Run: headless pygame with SDL's dummy video driver; simulated clock (each Clock.tick advances the game by its frame time, no real sleeping); random seed 0; keys injected as events and as key.get_pressed() state; mouse plan: one left click at the window centre at the start of phase 2, then a move to the lower-right quarter at the start of phase 3.
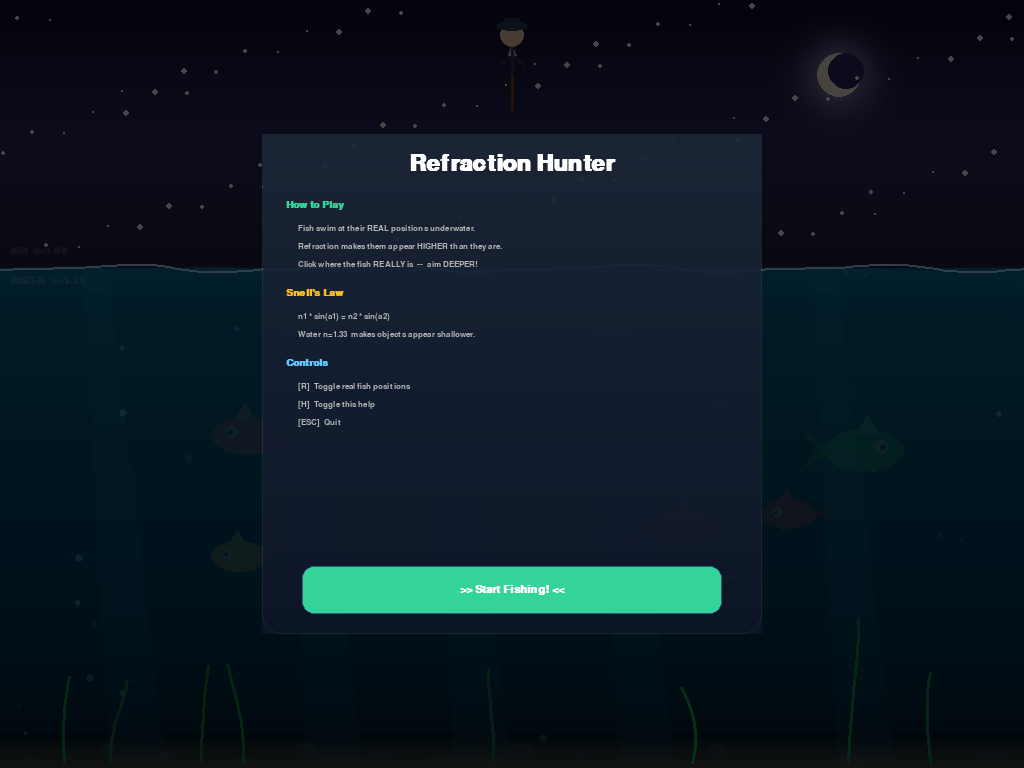
Frame 1 of 4 · flips 1–60 · no input
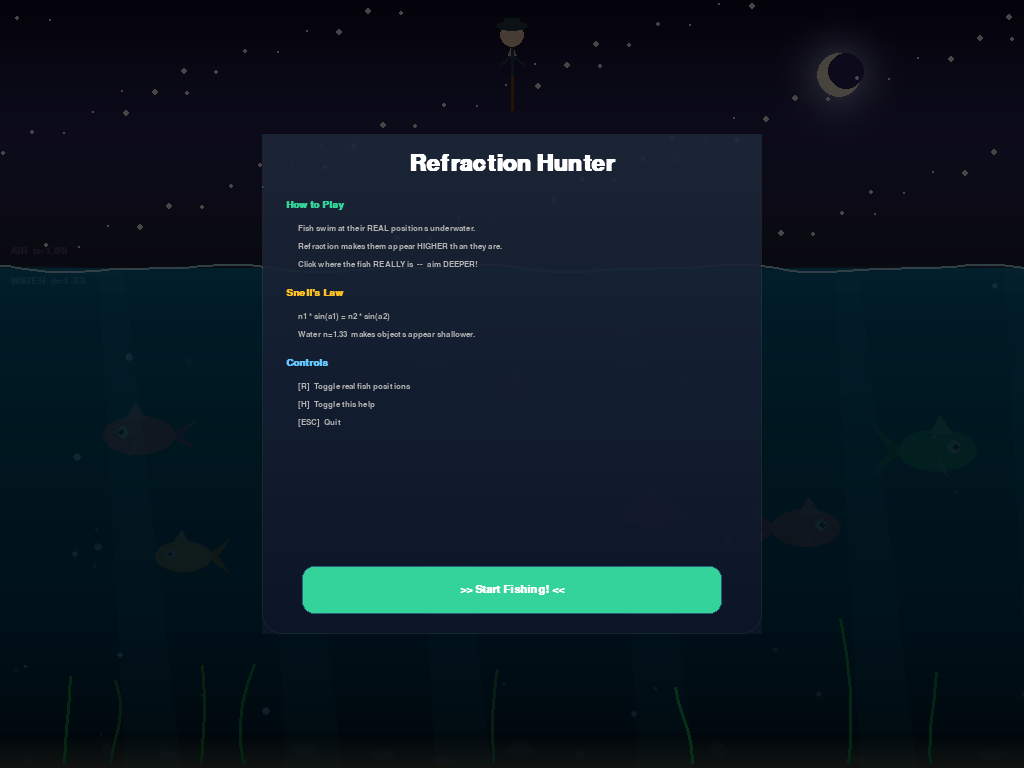
Frame 2 of 4 · flips 61–180 · clicked the window centre · tapped SPACE, RETURN · held RIGHT (→), D
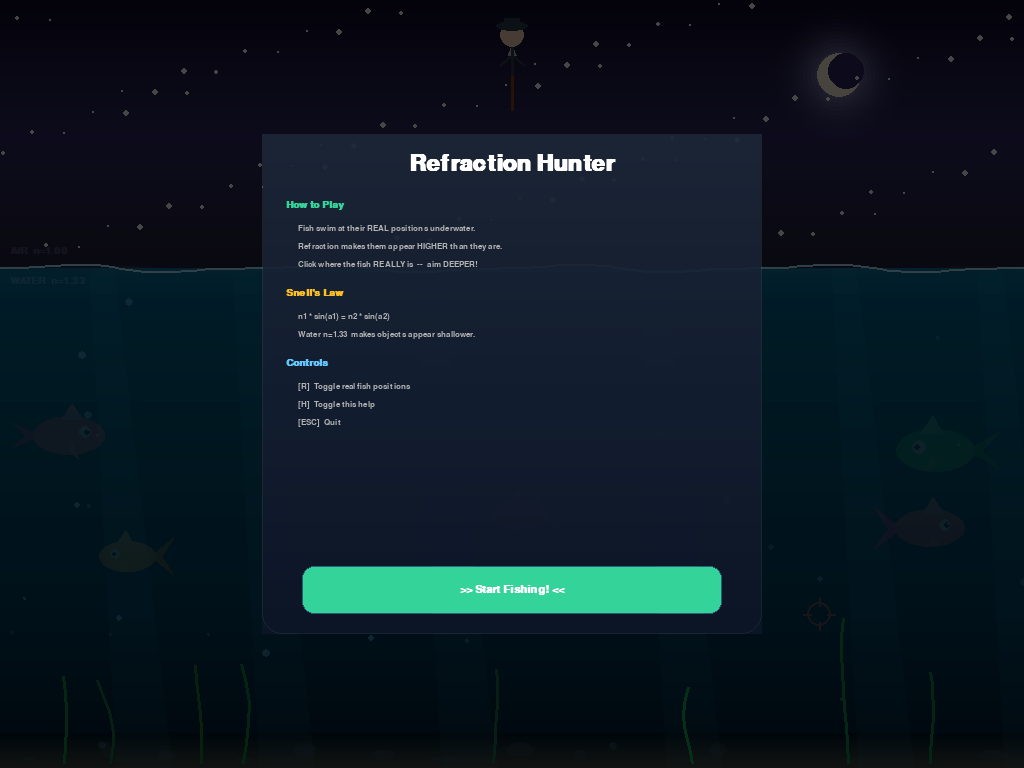
Frame 3 of 4 · flips 181–300 · moved the mouse to the lower-right quarter · held DOWN (↓), S
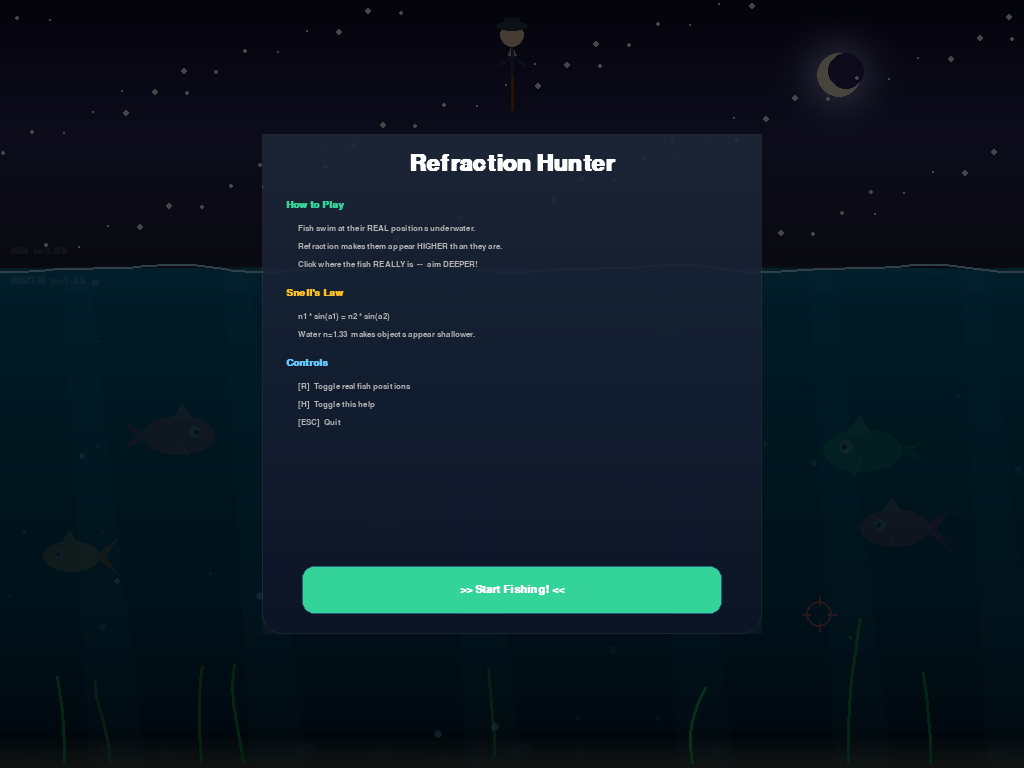
Frame 4 of 4 · flips 301–420 · held LEFT (←), A, UP (↑), W

The pygame program that drew these frames:

"""
Refraction Hunter - Python/Pygame (optimized)
pip install pygame
python refraction_hunter.py
"""

import pygame
import math
import random
import sys

# ── constants ─────────────────────────────────────────────────────────────────
WATER_LINE_RATIO = 0.35
N_AIR            = 1.0
N_WATER          = 1.33
REFRACTION_RATIO = N_WATER / N_AIR
FISH_COUNT       = 5
FPS              = 60

FISH_COLORS = [
    ((255,107, 53),(232, 93, 38),(255,140, 90)),
    ((255,215,  0),(255,165,  0),(255,236,128)),
    ((255, 71, 87),(192, 57, 43),(255,107,122)),
    (( 46,213,115),( 39,174, 96),(123,237,159)),
    ((165, 94,234),(136, 84,208),(195,155,255)),
    (( 30,144,255),(  0,102,204),( 84,160,255)),
    ((255,107,129),(232, 67,147),(255,154,174)),
    ((254,202, 87),(243,156, 18),(254,221,122)),
]

def lerp_color(c1, c2, t):
    t = max(0.0, min(1.0, t))
    return (int(c1[0]+(c2[0]-c1[0])*t),
            int(c1[1]+(c2[1]-c1[1])*t),
            int(c1[2]+(c2[2]-c1[2])*t))

def dist(x1,y1,x2,y2):
    return math.hypot(x1-x2, y1-y2)

# ── static background (built once) ────────────────────────────────────────────
def build_background(W, H, WL):
    bg = pygame.Surface((W, H))

    sky_top=(15,12,41); sky_mid=(48,43,99); sky_bot=(36,36,62)
    for y in range(WL):
        t = y/max(WL-1,1)
        c = lerp_color(sky_top,sky_mid,t*2) if t<0.5 else lerp_color(sky_mid,sky_bot,(t-0.5)*2)
        pygame.draw.line(bg,c,(0,y),(W,y))

    wt=(0,105,148); wm=(0,85,119); wl2=(0,61,92); wb=(0,26,44)
    for y in range(WL, H):
        t=(y-WL)/max(H-WL-1,1)
        if   t<0.3: c=lerp_color(wt,wm,t/0.3)
        elif t<0.7: c=lerp_color(wm,wl2,(t-0.3)/0.4)
        else:       c=lerp_color(wl2,wb,(t-0.7)/0.3)
        pygame.draw.line(bg,c,(0,y),(W,y))

    # sandy bottom tint
    for y in range(35):
        c = lerp_color((0,26,44),(180,160,100),y/35*0.35)
        pygame.draw.line(bg,c,(0,H-35+y),(W,H-35+y))

    # rock
    for i in range(12):
        rx=int((i*137.7+30)%W); ry=H-8-(i%3)*5
        rw=(6+(i%4)*3)*2; rh=(3+(i%3)*2)*2
        s=pygame.Surface((rw,rh),pygame.SRCALPHA)
        pygame.draw.ellipse(s,(60,80,100,76),(0,0,rw,rh))
        bg.blit(s,(rx-rw//2,ry-rh//2))

    # moon glow
    mx2=int(W*0.82); my2=int(WL*0.28)
    for gr in range(80,0,-4):
        a=int((1-gr/80)**2*55)
        s=pygame.Surface((gr*2,gr*2),pygame.SRCALPHA)
        pygame.draw.circle(s,(200,200,255,a),(gr,gr),gr)
        bg.blit(s,(mx2-gr,my2-gr))
    pygame.draw.circle(bg,(255,248,220),(mx2,my2),22)
    pygame.draw.circle(bg,sky_mid,(mx2+7,my2-4),18)
    return bg

# ── game objects ───────────────────────────────────────────────────────────────
class Seaweed:
    def __init__(self,W):
        import colorsys
        self.x=30+random.random()*(W-60)
        self.height=60+random.random()*100
        self.segments=5+int(random.random()*4)
        hue=130+random.random()*30
        r,g,b=colorsys.hls_to_rgb(hue/360,(25+random.random()*15)/100,(50+random.random()*30)/100)
        self.color=(int(r*255),int(g*255),int(b*255))
        self.sway_speed=0.5+random.random()
        self.sway_amount=5+random.random()*15
        self.phase=random.random()*math.pi*2

class Fish:
    def __init__(self,W,H,WL):
        c=random.choice(FISH_COLORS)
        self.color,self.tail_color,self.fin_color=c
        self.size=25+random.random()*20
        self.real_y=WL+80+random.random()*(H-WL-160)
        self.real_x=80+random.random()*(W-160)
        self.apparent_x=self.real_x
        self.apparent_y=WL+(self.real_y-WL)/REFRACTION_RATIO
        self.speed=0.3+random.random()*1.2
        self.direction=1 if random.random()>0.5 else -1
        self.wiggle=random.random()*math.pi*2
        self.wiggle_speed=3+random.random()*3
        self.caught=False; self.caught_timer=0

    def update(self,W,WL):
        if self.caught: self.caught_timer-=1; return
        self.wiggle+=self.wiggle_speed*0.02
        self.real_x+=self.speed*self.direction
        if self.real_x<50 or self.real_x>W-50: self.direction*=-1
        self.apparent_x=self.real_x
        self.apparent_y=WL+(self.real_y-WL)/REFRACTION_RATIO

class Bubble:
    def __init__(self,W,H,WL):
        self.x=random.random()*W
        self.y=WL+20+random.random()*(H-WL-40)
        self.radius=1+random.random()*4
        self.speed=0.3+random.random()*0.8
        self.opacity=0.2+random.random()*0.5
        self.wobble=random.random()*math.pi*2
        self.wobble_speed=1+random.random()*2

class Particle:
    def __init__(self,x,y,color):
        angle=random.random()*math.pi*2; speed=1+random.random()*4
        self.x=float(x); self.y=float(y)
        self.vx=math.cos(angle)*speed; self.vy=math.sin(angle)*speed
        self.max_life=70; self.life=40+random.random()*30
        self.color=color; self.size=2+random.random()*4

class Ripple:
    def __init__(self,x,y):
        self.x=x; self.y=y; self.radius=0.0; self.opacity=0.8

class Ray:
    def __init__(self,cx,cy,rx,ry,hit):
        self.cx=cx; self.cy=cy; self.rx=rx; self.ry=ry
        self.hit=hit; self.timer=90

# ── drawing ────────────────────────────────────────────────────────────────────
def draw_fish_to(surf, x, y, size, color, tail_color, fin_color, direction, wiggle, alpha_f):
    pad=int(size*2.6)+4
    fs=pygame.Surface((pad*2,pad*2),pygame.SRCALPHA)
    cx=cy=pad; a8=int(alpha_f*255)
    wsin=math.sin(wiggle)
    # tail
    tail=[(cx-int(size*0.8),cy),
          (cx-int(size*1.6),cy-int(size*0.4+wsin*8)),
          (cx-int(size*1.2),cy),
          (cx-int(size*1.6),cy+int(size*0.4+wsin*8))]
    pygame.draw.polygon(fs,(*tail_color,a8),tail)
    # body
    pygame.draw.ellipse(fs,(*color,a8),
                        (cx-int(size),cy-int(size*0.55),int(size*2),int(size*1.1)))
    # dorsal fin
    pygame.draw.polygon(fs,(*fin_color,a8),
        [(cx-int(size*0.2),cy-int(size*0.45)),
         (cx+int(size*0.1),cy-int(size*0.9)),
         (cx+int(size*0.4),cy-int(size*0.45))])
    # pectoral fin
    pygame.draw.polygon(fs,(*fin_color,a8),
        [(cx+int(size*0.1),cy+int(size*0.2)),
         (cx+int(size*0.3),cy+int(size*0.6+math.sin(wiggle*0.5)*3)),
         (cx+int(size*0.05),cy+int(size*0.45))])
    # eye
    pygame.draw.circle(fs,(255,255,255,a8),(cx+int(size*0.45),cy-int(size*0.1)),int(size*0.18))
    pygame.draw.circle(fs,(26,26,46,a8),  (cx+int(size*0.50),cy-int(size*0.1)),int(size*0.10))
    pygame.draw.circle(fs,(255,255,255,a8),(cx+int(size*0.53),cy-int(size*0.14)),max(1,int(size*0.04)))
    if direction<0: fs=pygame.transform.flip(fs,True,False)
    surf.blit(fs,(int(x)-pad,int(y)-pad))

def dashed_line_on(surf,col4,p1,p2,width,dash,gap):
    dx,dy=p2[0]-p1[0],p2[1]-p1[1]; L=math.hypot(dx,dy)
    if L==0: return
    nx,ny=dx/L,dy/L; pos=0.0; on=True
    tmp=pygame.Surface((surf.get_width(),surf.get_height()),pygame.SRCALPHA)
    while pos<L:
        seg=min(dash if on else gap,L-pos)
        if on:
            a=(int(p1[0]+nx*pos),int(p1[1]+ny*pos))
            b=(int(p1[0]+nx*(pos+seg)),int(p1[1]+ny*(pos+seg)))
            pygame.draw.line(tmp,col4,a,b,width)
        pos+=seg; on=not on
    surf.blit(tmp,(0,0))

def draw_panel(surf,x,y,w,h,radius=14):
    p=pygame.Surface((w,h),pygame.SRCALPHA)
    p.fill((0,0,0,145))
    pygame.draw.rect(p,(255,255,255,30),(0,0,w,h),1,border_radius=radius)
    surf.blit(p,(x,y))

# ── main ───────────────────────────────────────────────────────────────────────
def main():
    pygame.init()
    info=pygame.display.Info()
    W,H=info.current_w,info.current_h
    screen=pygame.display.set_mode((W,H),pygame.FULLSCREEN|pygame.HWSURFACE|pygame.DOUBLEBUF)
    pygame.display.set_caption("Refraction Hunter")
    pygame.mouse.set_visible(False)
    clock=pygame.time.Clock()

    WL=int(H*WATER_LINE_RATIO)

    f_sm  = pygame.font.SysFont("monospace",13)
    f_med = pygame.font.SysFont("monospace",15,bold=True)
    f_lg  = pygame.font.SysFont("monospace",17,bold=True)
    f_xl  = pygame.font.SysFont("sans",30,bold=True)
    f_title=pygame.font.SysFont("sans",34,bold=True)

    bg=build_background(W,H,WL)
    stars=[((i*137.5+50)%W,(i*73.7+20)%max(WL-20,1),i) for i in range(80)]

    fishes  =[Fish(W,H,WL) for _ in range(FISH_COUNT)]
    bubbles =[Bubble(W,H,WL) for _ in range(30)]
    seaweeds=[Seaweed(W) for _ in range(8)]
    particles:list=[]
    ripples  :list=[]
    rays     :list=[]

    score=shots=0
    show_help=True
    show_real=False

    # reusable overlay surface
    overlay=pygame.Surface((W,H),pygame.SRCALPHA)
    # reusable effect surfaces
    eff=pygame.Surface((W,H),pygame.SRCALPHA)

    running=True
    while running:
        t=pygame.time.get_ticks()
        mx,my=pygame.mouse.get_pos()
        clock.tick(FPS)

        # ── events ──────────────────────────────────────────────────────────
        for ev in pygame.event.get():
            if ev.type==pygame.QUIT: running=False
            elif ev.type==pygame.KEYDOWN:
                if ev.key in(pygame.K_ESCAPE,pygame.K_q): running=False
                elif ev.key==pygame.K_h: show_help=not show_help
                elif ev.key==pygame.K_r: show_real=not show_real
            elif ev.type==pygame.MOUSEBUTTONDOWN and ev.button==1:
                if show_help:
                    btn=pygame.Rect(W//2-200,H//2+140,400,50)
                    if btn.collidepoint(mx,my): show_help=False
                    continue
                cx2,cy2=mx,my
                rx2,ry2=float(cx2),float(cy2)
                if cy2>WL: ry2=WL+(cy2-WL)*REFRACTION_RATIO
                shots+=1
                ripples.append(Ripple(cx2,WL))
                hit=False
                for fish in fishes:
                    if fish.caught: continue
                    if dist(rx2,ry2,fish.real_x,fish.real_y)<fish.size*1.2:
                        hit=True; fish.caught=True; fish.caught_timer=60; score+=1
                        for _ in range(20): particles.append(Particle(fish.real_x,fish.real_y,fish.color))
                        for _ in range(8):
                            b=Bubble(W,H,WL)
                            b.x=fish.real_x+(random.random()-0.5)*40
                            b.y=fish.real_y+(random.random()-0.5)*20
                            b.speed=1+random.random()*2
                            bubbles.append(b)
                        break
                rays.append(Ray(cx2,cy2,int(rx2),int(ry2),hit))

        # ── update ──────────────────────────────────────────────────────────
        for i,fish in enumerate(fishes):
            fish.update(W,WL)
            if fish.caught and fish.caught_timer<=0: fishes[i]=Fish(W,H,WL)
        for b in bubbles:
            b.y-=b.speed; b.wobble+=b.wobble_speed*0.02
            if b.y<WL: b.y=H-20; b.x=random.random()*W
        for p in particles: p.x+=p.vx; p.y+=p.vy; p.vy+=0.05; p.life-=1
        particles[:]=[p for p in particles if p.life>0]
        for r in ripples: r.radius+=1.5; r.opacity-=0.015
        ripples[:]=[r for r in ripples if r.opacity>0]
        for ray in rays: ray.timer-=1
        rays[:]=[ray for ray in rays if ray.timer>0]

        # ── render ──────────────────────────────────────────────────────────
        screen.blit(bg,(0,0))

        # stars
        for sx,sy,i in stars:
            flicker=0.3+0.7*abs(math.sin(t*0.001+i*0.7))
            pygame.draw.circle(screen,(255,255,255),(int(sx),int(sy)),1+(i%3))

        # light shafts
        eff.fill((0,0,0,0))
        for i in range(6):
            sx2=W*0.08+i*W*0.18; sway=math.sin(t*0.0005+i*1.5)*30
            pts=[(sx2+sway-12,WL),(sx2+sway+12,WL),
                 (sx2+sway+70,H),(sx2+sway+15,H)]
            pygame.draw.polygon(eff,(100,200,255,14),pts)
        screen.blit(eff,(0,0))

        # seaweed
        for sw in seaweeds:
            base_y=H-5; prev=(sw.x,base_y)
            for i in range(1,sw.segments+1):
                frac=i/sw.segments
                sway=math.sin(t*0.001*sw.sway_speed+sw.phase+frac*2)*sw.sway_amount*frac
                cur=(sw.x+sway,base_y-sw.height*frac)
                pygame.draw.line(screen,sw.color,(int(prev[0]),int(prev[1])),(int(cur[0]),int(cur[1])),3)
                prev=cur

        # fish
        for fish in fishes:
            if fish.caught:
                if fish.caught_timer>0:
                    draw_fish_to(screen,fish.real_x,fish.real_y,fish.size,
                                 fish.color,fish.tail_color,fish.fin_color,
                                 fish.direction,fish.wiggle,fish.caught_timer/60)
                continue
            draw_fish_to(screen,fish.apparent_x,fish.apparent_y,fish.size*0.9,
                         fish.color,fish.tail_color,fish.fin_color,
                         fish.direction,fish.wiggle,0.22)
            if show_real:
                draw_fish_to(screen,fish.real_x,fish.real_y,fish.size,
                             fish.color,fish.tail_color,fish.fin_color,
                             fish.direction,fish.wiggle,0.8)
                screen.blit(f_sm.render("REAL",True,(255,100,100)),
                            (int(fish.real_x)-14,int(fish.real_y)+int(fish.size)+14))
                screen.blit(f_sm.render("APPARENT",True,(100,200,255)),
                            (int(fish.apparent_x)-30,int(fish.apparent_y)-int(fish.size)-5))

        # bubbles + particles + ripples on shared eff surface
        eff.fill((0,0,0,0))
        for b in bubbles:
            bx=b.x+math.sin(b.wobble)*5; r2=max(1,int(b.radius)); a8=int(b.opacity*200)
            pygame.draw.circle(eff,(100,200,255,a8),(int(bx),int(b.y)),r2)
            pygame.draw.circle(eff,(255,255,255,int(a8*0.7)),
                               (int(bx)-max(1,r2//4),int(b.y)-max(1,r2//4)),max(1,r2//4))
        for p in particles:
            a8=int(p.life/p.max_life*255); r2=max(1,int(p.size*(p.life/p.max_life)))
            pygame.draw.circle(eff,(*p.color,a8),(int(p.x),int(p.y)),r2)
        for r in ripples:
            a8=int(r.opacity*200); rw=max(1,int(r.radius)); rh=max(1,int(r.radius*0.3))
            pygame.draw.ellipse(eff,(180,230,255,a8),(int(r.x)-rw,int(r.y)-rh,rw*2,rh*2),2)
        screen.blit(eff,(0,0))

        # waves
        wave_s=pygame.Surface((W,30),pygame.SRCALPHA)
        for layer in range(3):
            a8=int((0.12-layer*0.03)*255); yo=layer*3
            pts=[(0,yo+15)]
            for x in range(0,W+4,6):
                y2=yo+math.sin(x*0.02+t*0.002+layer*0.5)*4+math.sin(x*0.04+t*0.003+layer)*2
                pts.append((x,y2))
            pts+=[(W,yo+20),(0,yo+20)]
            pygame.draw.polygon(wave_s,(100,200,255,a8),pts)
        screen.blit(wave_s,(0,WL-2))
        # surface line
        prev2=None
        for x in range(0,W+3,8):
            y2=WL+math.sin(x*0.025+t*0.002)*3+math.sin(x*0.05+t*0.004)*1.5
            if prev2: pygame.draw.line(screen,(180,230,255),(int(prev2[0]),int(prev2[1])),(x,int(y2)),2)
            prev2=(x,y2)

        # rays
        eff.fill((0,0,0,0))
        ex2,ey2=W//2,30
        for ray in rays:
            af=ray.timer/90; a8=int(af*230)
            if ray.cy>WL:
                hx=ray.cx
                pygame.draw.line(eff,(255,215,0,a8),(ex2,ey2),(hx,WL),3)
                pygame.draw.line(eff,(0,255,200,a8),(hx,WL),(ray.rx,ray.ry),3)
                dashed_line_on(eff,(255,215,0,int(af*100)),(hx,WL),(ray.cx,ray.cy),2,10,7)
                pygame.draw.circle(eff,(255,100,100,a8),(hx,WL),5)
                if not ray.hit:
                    s2=10
                    pygame.draw.line(eff,(255,80,80,int(af*180)),(ray.rx-s2,ray.ry),(ray.rx+s2,ray.ry),2)
                    pygame.draw.line(eff,(255,80,80,int(af*180)),(ray.rx,ray.ry-s2),(ray.rx,ray.ry+s2),2)
        screen.blit(eff,(0,0))

        # hunter
        hx,hy=W//2,40
        pygame.draw.line(screen,(139,69,19),(hx,hy+15),(hx,hy+70),3)
        pygame.draw.polygon(screen,(192,192,192),[(hx,hy+5),(hx-4,hy+15),(hx+4,hy+15)])
        pygame.draw.circle(screen,(255,218,185),(hx,hy-5),12)
        pygame.draw.ellipse(screen,(44,62,80),(hx-16,hy-19,32,10))
        pygame.draw.rect(screen,(44,62,80),(hx-8,hy-22,16,10))
        pygame.draw.line(screen,(44,62,80),(hx,hy+7),(hx,hy+35),3)
        pygame.draw.line(screen,(44,62,80),(hx,hy+15),(hx-12,hy+25),3)
        pygame.draw.line(screen,(44,62,80),(hx,hy+15),(hx+12,hy+25),3)

        # cursor
        if my>WL:
            pulse=0.8+0.2*math.sin(t*0.005); a8=int(pulse*160)
            r2=int(12+math.sin(t*0.004)*2)
            eff.fill((0,0,0,0))
            pygame.draw.circle(eff,(255,100,100,a8),(mx,my),r2,2)
            for ddx,ddy in [(-r2-4,0),(r2-4,0),(0,-r2-4),(0,r2-4)]:
                pygame.draw.line(eff,(255,100,100,a8),
                                 (mx+ddx,my+ddy),(mx+ddx+(8 if ddx else 0),my+ddy+(8 if ddy else 0)),2)
            screen.blit(eff,(0,0))

        # zone labels
        lbl=f_med.render("AIR  n=1.00",True,(200,200,255)); lbl.set_alpha(60); screen.blit(lbl,(10,WL-22))
        lbl2=f_med.render("WATER  n=1.33",True,(180,230,255)); lbl2.set_alpha(60); screen.blit(lbl2,(10,WL+8))

        # ── HUD ─────────────────────────────────────────────────────────────
        if not show_help:
            draw_panel(screen,16,16,230,115)
            screen.blit(f_lg.render("Refraction Hunter",True,(255,255,255)),(28,24))
            acc=f"{score/shots*100:.1f}%" if shots else "0.0%"
            for i,(lbl_t,val,col) in enumerate([
                ("Score",str(score),(52,211,153)),
                ("Shots",str(shots),(200,200,200)),
                ("Accuracy",acc,(251,191,36))]):
                screen.blit(f_sm.render(lbl_t,True,(150,150,150)),(30,62+i*18))
                screen.blit(f_sm.render(val,True,col),(190,62+i*18))

            draw_panel(screen,W-246,16,230,105)
            screen.blit(f_lg.render("PHYSICS",True,(251,191,36)),(W-230,24))
            for i,(txt,col) in enumerate([
                ("n_air   = 1.00",(200,200,180)),
                ("n_water = 1.33",(200,200,180)),
                (f"y_real = y_click x {REFRACTION_RATIO:.2f}",(52,211,153))]):
                screen.blit(f_sm.render(txt,True,col),(W-230,56+i*18))

            by=H-46
            r_col=(220,80,80) if show_real else (100,100,100)
            draw_panel(screen,W//2-190,by-6,170,38)
            screen.blit(f_sm.render("[R] Real ON" if show_real else "[R] Show Real",True,r_col),(W//2-180,by+4))
            draw_panel(screen,W//2+10,by-6,130,38)
            screen.blit(f_sm.render("[H] Help",True,(100,100,100)),(W//2+20,by+4))

        # ── help overlay ─────────────────────────────────────────────────────
        if show_help:
            overlay.fill((0,0,0,185))
            cw,ch=500,500; cx0,cy0=W//2-cw//2,H//2-ch//2

            card=pygame.Surface((cw,ch),pygame.SRCALPHA)
            for y in range(ch):
                c=lerp_color((30,41,59),(15,23,42),y/ch)
                pygame.draw.line(card,(*c,230),(0,y),(cw,y))
            pygame.draw.rect(card,(255,255,255,30),(0,0,cw,ch),1,border_radius=20)
            overlay.blit(card,(cx0,cy0))

            tl=f_title.render("Refraction Hunter",True,(255,255,255))
            overlay.blit(tl,(cx0+cw//2-tl.get_width()//2,cy0+18))

            sy2=cy0+66
            for hdr,hcol,lines in [
                ("How to Play",(52,211,153),[
                    "Fish swim at their REAL positions underwater.",
                    "Refraction makes them appear HIGHER than they are.",
                    "Click where the fish REALLY is  --  aim DEEPER!",
                ]),
                ("Snell's Law",(251,191,36),[
                    "n1 * sin(a1) = n2 * sin(a2)",
                    "Water n=1.33  makes objects appear shallower.",
                ]),
                ("Controls",(100,200,255),[
                    "[R]  Toggle real fish positions",
                    "[H]  Toggle this help",
                    "[ESC]  Quit",
                ]),
            ]:
                overlay.blit(f_med.render(hdr,True,hcol),(cx0+24,sy2)); sy2+=24
                for line in lines:
                    overlay.blit(f_sm.render(line,True,(180,180,180)),(cx0+36,sy2)); sy2+=18
                sy2+=10

            # start button
            btn=pygame.Rect(cx0+40,cy0+ch-68,cw-80,48)
            hover=btn.collidepoint(mx,my)
            btn_col=(34,197,94) if hover else (52,211,153)
            pygame.draw.rect(overlay,btn_col,btn,border_radius=12)
            pygame.draw.rect(overlay,(255,255,255,40),btn,1,border_radius=12)
            bl=f_lg.render(">> Start Fishing! <<",True,(255,255,255))
            overlay.blit(bl,(btn.centerx-bl.get_width()//2,btn.centery-bl.get_height()//2))

            screen.blit(overlay,(0,0))

        pygame.display.flip()

    pygame.quit()
    sys.exit()

if __name__=="__main__":
    main()
